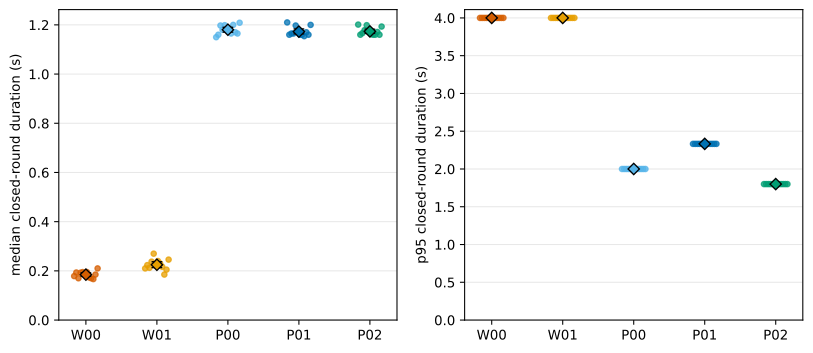

Values plotted in this chart, from the file beside it:
scenario_id, metric, seed_index, value_s
W00_POW_POPULATION_MATCHED, median, 0, 0.1788
W00_POW_POPULATION_MATCHED, median, 1, 0.1933
W00_POW_POPULATION_MATCHED, median, 2, 0.17
W00_POW_POPULATION_MATCHED, median, 3, 0.1925
W00_POW_POPULATION_MATCHED, median, 4, 0.195
W00_POW_POPULATION_MATCHED, median, 5, 0.1871
W00_POW_POPULATION_MATCHED, median, 6, 0.195
W00_POW_POPULATION_MATCHED, median, 7, 0.1733
W00_POW_POPULATION_MATCHED, median, 8, 0.17
W00_POW_POPULATION_MATCHED, median, 9, 0.1667
W00_POW_POPULATION_MATCHED, median, 10, 0.185
W00_POW_POPULATION_MATCHED, median, 11, 0.21
W00_POW_POPULATION_MATCHED, median, MEAN, 0.1847
W00_POW_POPULATION_MATCHED, median, CI95_LOW, 0.1776
W00_POW_POPULATION_MATCHED, median, CI95_HIGH, 0.1921
W01_POW_ACTIVE_CAPACITY_MATCHED, median, 0, 0.21
W01_POW_ACTIVE_CAPACITY_MATCHED, median, 1, 0.2233
W01_POW_ACTIVE_CAPACITY_MATCHED, median, 2, 0.2125
W01_POW_ACTIVE_CAPACITY_MATCHED, median, 3, 0.2375
W01_POW_ACTIVE_CAPACITY_MATCHED, median, 4, 0.27
W01_POW_ACTIVE_CAPACITY_MATCHED, median, 5, 0.2225
W01_POW_ACTIVE_CAPACITY_MATCHED, median, 6, 0.24
W01_POW_ACTIVE_CAPACITY_MATCHED, median, 7, 0.23
W01_POW_ACTIVE_CAPACITY_MATCHED, median, 8, 0.2167
W01_POW_ACTIVE_CAPACITY_MATCHED, median, 9, 0.185
W01_POW_ACTIVE_CAPACITY_MATCHED, median, 10, 0.205
W01_POW_ACTIVE_CAPACITY_MATCHED, median, 11, 0.2458
W01_POW_ACTIVE_CAPACITY_MATCHED, median, MEAN, 0.2249
W01_POW_ACTIVE_CAPACITY_MATCHED, median, CI95_LOW, 0.2134
W01_POW_ACTIVE_CAPACITY_MATCHED, median, CI95_HIGH, 0.237
P00_POCOL_NO_FLOOR, median, 0, 1.15
P00_POCOL_NO_FLOOR, median, 1, 1.16
P00_POCOL_NO_FLOOR, median, 2, 1.198
P00_POCOL_NO_FLOOR, median, 3, 1.18
P00_POCOL_NO_FLOOR, median, 4, 1.199
P00_POCOL_NO_FLOOR, median, 5, 1.183
P00_POCOL_NO_FLOOR, median, 6, 1.186
P00_POCOL_NO_FLOOR, median, 7, 1.165
P00_POCOL_NO_FLOOR, median, 8, 1.2
P00_POCOL_NO_FLOOR, median, 9, 1.17
P00_POCOL_NO_FLOOR, median, 10, 1.165
P00_POCOL_NO_FLOOR, median, 11, 1.209
P00_POCOL_NO_FLOOR, median, MEAN, 1.18
P00_POCOL_NO_FLOOR, median, CI95_LOW, 1.171
P00_POCOL_NO_FLOOR, median, CI95_HIGH, 1.19
P01_POCOL_STAGE8S_COARSE, median, 0, 1.21
P01_POCOL_STAGE8S_COARSE, median, 1, 1.16
P01_POCOL_STAGE8S_COARSE, median, 2, 1.165
P01_POCOL_STAGE8S_COARSE, median, 3, 1.165
P01_POCOL_STAGE8S_COARSE, median, 4, 1.198
P01_POCOL_STAGE8S_COARSE, median, 5, 1.17
P01_POCOL_STAGE8S_COARSE, median, 6, 1.16
P01_POCOL_STAGE8S_COARSE, median, 7, 1.16
P01_POCOL_STAGE8S_COARSE, median, 8, 1.154
P01_POCOL_STAGE8S_COARSE, median, 9, 1.17
P01_POCOL_STAGE8S_COARSE, median, 10, 1.16
P01_POCOL_STAGE8S_COARSE, median, 11, 1.2
P01_POCOL_STAGE8S_COARSE, median, MEAN, 1.173
P01_POCOL_STAGE8S_COARSE, median, CI95_LOW, 1.163
P01_POCOL_STAGE8S_COARSE, median, CI95_HIGH, 1.184
... 90 more rows
